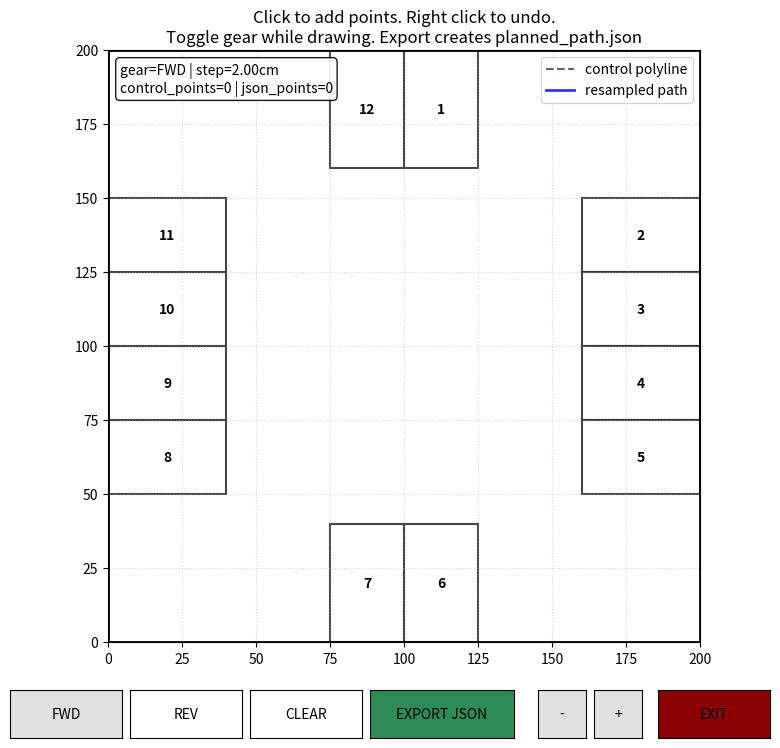

Here is the Python script that generated this plot:
import json
import math
import time
from dataclasses import dataclass
from typing import List, Tuple, Optional

import numpy as np
import matplotlib

try:
    matplotlib.use("TkAgg")
except Exception:
    pass

import matplotlib.pyplot as plt
from matplotlib.widgets import Button


MAP_SIZE = 200.0  # cm

# Slot geometry (same as pathcreation.py)
SLOT_W, SLOT_D = 25.0, 40.0  # cm


def normalize_angle(angle: float) -> float:
    return (angle + math.pi) % (2.0 * math.pi) - math.pi


def create_slots():
    # Slot midpoints (cx, cy) in cm (same as your current pathcreation.py).
    # Yaw convention: 0 rad = +X (east), CCW positive.
    return [
        {"id": 1, "cx": 112.5, "cy": 180.0, "yaw": -math.pi / 2},
        {"id": 2, "cx": 180.0, "cy": 137.5, "yaw": math.pi},
        {"id": 3, "cx": 180.0, "cy": 112.5, "yaw": math.pi},
        {"id": 4, "cx": 180.0, "cy": 87.5, "yaw": math.pi},
        {"id": 5, "cx": 180.0, "cy": 62.5, "yaw": math.pi},
        {"id": 6, "cx": 112.5, "cy": 20.0, "yaw": math.pi / 2},
        {"id": 7, "cx": 87.5, "cy": 20.0, "yaw": math.pi / 2},
        {"id": 8, "cx": 20.0, "cy": 62.5, "yaw": 0.0},
        {"id": 9, "cx": 20.0, "cy": 87.5, "yaw": 0.0},
        {"id": 10, "cx": 20.0, "cy": 112.5, "yaw": 0.0},
        {"id": 11, "cx": 20.0, "cy": 137.5, "yaw": 0.0},
        {"id": 12, "cx": 87.5, "cy": 180.0, "yaw": -math.pi / 2},
    ]


def draw_slot_rect(ax, cx: float, cy: float, yaw: float, color="white", alpha=0.9, edge="#333333"):
    # Rectangle centered at (cx,cy) with SLOT_D along local X and SLOT_W along local Y.
    # Same as pathcreation: it uses box(-D/2,-W/2,D/2,W/2) rotated by yaw.
    c, s = math.cos(yaw), math.sin(yaw)
    hx, hy = SLOT_D / 2.0, SLOT_W / 2.0
    # Local corners
    corners = np.array(
        [[-hx, -hy], [hx, -hy], [hx, hy], [-hx, hy], [-hx, -hy]], dtype=float
    )
    R = np.array([[c, -s], [s, c]], dtype=float)
    rc = corners @ R.T
    rc[:, 0] += cx
    rc[:, 1] += cy
    ax.fill(rc[:, 0], rc[:, 1], color=color, alpha=alpha, edgecolor=edge, linewidth=1.5)


@dataclass
class ControlPoint:
    x: float
    y: float
    direction: int  # +1 forward, -1 reverse (for the segment starting at this point)


def resample_polyline(points: List[ControlPoint], step_cm: float) -> List[Tuple[float, float, float, int, float]]:
    """
    Convert control points into evenly spaced path points.

    Output tuples: (x_cm, y_cm, yaw_rad, direction, steer_rad)
    - yaw_rad is vehicle heading.
      For forward: heading aligns with segment tangent.
      For reverse: heading points opposite of motion (tangent + pi).
    - steer_rad is set to 0 (Stanley controller doesn't require it).
    """
    if len(points) < 2:
        return []

    out = []
    step_cm = max(0.5, float(step_cm))

    for i in range(len(points) - 1):
        p0 = points[i]
        p1 = points[i + 1]
        dx = p1.x - p0.x
        dy = p1.y - p0.y
        seg_len = math.hypot(dx, dy)
        if seg_len < 1e-6:
            continue

        tangent = math.atan2(dy, dx)  # motion direction if driving forward along the segment
        direction = int(p0.direction)

        # Vehicle heading (front direction)
        yaw = tangent if direction > 0 else normalize_angle(tangent + math.pi)

        n = max(1, int(math.floor(seg_len / step_cm)))
        for k in range(n):
            t = (k * step_cm) / seg_len
            x = p0.x + t * dx
            y = p0.y + t * dy
            out.append((float(x), float(y), float(yaw), direction, 0.0))

    # Add final point with last segment's yaw/direction
    last_dir = int(points[-2].direction)
    dx = points[-1].x - points[-2].x
    dy = points[-1].y - points[-2].y
    tangent = math.atan2(dy, dx) if (abs(dx) + abs(dy)) > 1e-6 else 0.0
    last_yaw = tangent if last_dir > 0 else normalize_angle(tangent + math.pi)
    out.append((float(points[-1].x), float(points[-1].y), float(last_yaw), last_dir, 0.0))

    # Make sure the very first point direction matches first motion (like pathcreation fix)
    if len(out) >= 2:
        x0, y0, yaw0, _, _ = out[0]
        _, _, _, d1, _ = out[1]
        out[0] = (x0, y0, yaw0, int(d1), 0.0)

    return out


class PathGeneratorUI:
    def __init__(self):
        self.step_cm = 2.0
        self.current_direction = 1
        self.control_points: List[ControlPoint] = []

        self.fig, self.ax = plt.subplots(figsize=(8, 8))
        self.fig.canvas.manager.set_window_title("JSON Path Generator (test)")
        plt.subplots_adjust(bottom=0.14)
        self._setup_map()

        # UI buttons
        ax_fwd = plt.axes([0.02, 0.02, 0.14, 0.06])
        ax_rev = plt.axes([0.17, 0.02, 0.14, 0.06])
        ax_clear = plt.axes([0.32, 0.02, 0.14, 0.06])
        ax_export = plt.axes([0.47, 0.02, 0.18, 0.06])
        ax_step_minus = plt.axes([0.68, 0.02, 0.06, 0.06])
        ax_step_plus = plt.axes([0.75, 0.02, 0.06, 0.06])
        ax_exit = plt.axes([0.83, 0.02, 0.14, 0.06])

        self.btn_fwd = Button(ax_fwd, "FWD", color="#e0e0e0", hovercolor="#c0c0c0")
        self.btn_rev = Button(ax_rev, "REV", color="white", hovercolor="#c0c0c0")
        self.btn_clear = Button(ax_clear, "CLEAR", color="white", hovercolor="#c0c0c0")
        self.btn_export = Button(ax_export, "EXPORT JSON", color="#2E8B57", hovercolor="#3CB371")
        self.btn_step_minus = Button(ax_step_minus, "-", color="#e0e0e0", hovercolor="#c0c0c0")
        self.btn_step_plus = Button(ax_step_plus, "+", color="#e0e0e0", hovercolor="#c0c0c0")
        self.btn_exit = Button(ax_exit, "EXIT", color="#8b0000", hovercolor="#ff4d4d")

        self.btn_fwd.on_clicked(lambda event: self._set_dir(1))
        self.btn_rev.on_clicked(lambda event: self._set_dir(-1))
        self.btn_clear.on_clicked(self._clear)
        self.btn_export.on_clicked(self._export)
        self.btn_step_minus.on_clicked(lambda event: self._change_step(-0.5))
        self.btn_step_plus.on_clicked(lambda event: self._change_step(+0.5))
        self.btn_exit.on_clicked(lambda event: plt.close(self.fig))

        self.info = self.ax.text(
            0.02,
            0.98,
            "",
            transform=self.ax.transAxes,
            va="top",
            bbox=dict(boxstyle="round", facecolor="white", alpha=0.9),
        )

        # Drawing artists
        (self.cp_line,) = self.ax.plot([], [], "k--", lw=1.5, alpha=0.6, label="control polyline")
        (self.path_line,) = self.ax.plot([], [], "b-", lw=2.0, alpha=0.8, label="resampled path")
        self.ax.legend(loc="upper right")

        self._set_dir(self.current_direction)
        self._update_plot()

        self.fig.canvas.mpl_connect("button_press_event", self._on_click)

    def _setup_map(self):
        self.ax.set_xlim(0, MAP_SIZE)
        self.ax.set_ylim(0, MAP_SIZE)
        self.ax.set_aspect("equal")
        self.ax.grid(True, linestyle=":", alpha=0.5)
        self.ax.set_title("Click to add points. Right click to undo.\nToggle gear while drawing. Export creates planned_path.json")

        # boundary
        self.ax.plot([0, MAP_SIZE, MAP_SIZE, 0, 0], [0, 0, MAP_SIZE, MAP_SIZE, 0], "k-", lw=2)

        # slots
        for s in create_slots():
            draw_slot_rect(self.ax, s["cx"], s["cy"], s["yaw"])
            self.ax.text(s["cx"], s["cy"], str(s["id"]), ha="center", va="center", fontweight="bold")

    def _set_dir(self, d: int):
        self.current_direction = 1 if d >= 0 else -1
        self.btn_fwd.color = "#e0e0e0" if self.current_direction > 0 else "white"
        self.btn_rev.color = "#e0e0e0" if self.current_direction < 0 else "white"
        self.fig.canvas.draw_idle()

    def _change_step(self, delta: float):
        self.step_cm = max(0.5, round(self.step_cm + delta, 2))
        self._update_plot()

    def _clear(self, event=None):
        self.control_points = []
        self._update_plot()

    def _on_click(self, event):
        if event.inaxes != self.ax:
            return
        if event.button == 3:  # right click undo
            if self.control_points:
                self.control_points.pop()
                self._update_plot()
            return
        if event.button != 1:
            return

        x = float(event.xdata)
        y = float(event.ydata)
        if not (0.0 <= x <= MAP_SIZE and 0.0 <= y <= MAP_SIZE):
            return
        self.control_points.append(ControlPoint(x=x, y=y, direction=self.current_direction))
        self._update_plot()

    def _update_plot(self):
        cxs = [p.x for p in self.control_points]
        cys = [p.y for p in self.control_points]
        self.cp_line.set_data(cxs, cys)

        path = resample_polyline(self.control_points, self.step_cm)
        xs = [p[0] for p in path]
        ys = [p[1] for p in path]
        self.path_line.set_data(xs, ys)

        self.info.set_text(
            f"gear={'FWD' if self.current_direction>0 else 'REV'} | step={self.step_cm:.2f}cm\n"
            f"control_points={len(self.control_points)} | json_points={len(path)}"
        )
        self.fig.canvas.draw_idle()

    def _export(self, event=None):
        path = resample_polyline(self.control_points, self.step_cm)
        if len(path) < 2:
            print("[X] Need at least 2 points.")
            return

        start_pose = (path[0][0], path[0][1], path[0][2])
        target_pose = (path[-1][0], path[-1][1], path[-1][2])

        data = {
            "version": 1,
            "generated_at_unix_s": time.time(),
            "map_size_cm": MAP_SIZE,
            "start": {"x_cm": float(start_pose[0]), "y_cm": float(start_pose[1]), "yaw_rad": float(start_pose[2])},
            "target": {
                "slot_id": 0,  # test generator (no real slot selection)
                "x_cm": float(target_pose[0]),
                "y_cm": float(target_pose[1]),
                "yaw_rad": float(target_pose[2]),
            },
            "points": [
                {"x_cm": float(x), "y_cm": float(y), "yaw_rad": float(yaw), "direction": int(d), "steer_rad": float(steer)}
                for (x, y, yaw, d, steer) in path
            ],
        }

        filename = "planned_path.json"
        with open(filename, "w", encoding="utf-8") as f:
            json.dump(data, f, ensure_ascii=False, indent=2)
        print(f"[OK] Wrote {filename} with {len(path)} points (step={self.step_cm}cm)")


def main():
    PathGeneratorUI()
    plt.show()


if __name__ == "__main__":
    main()
